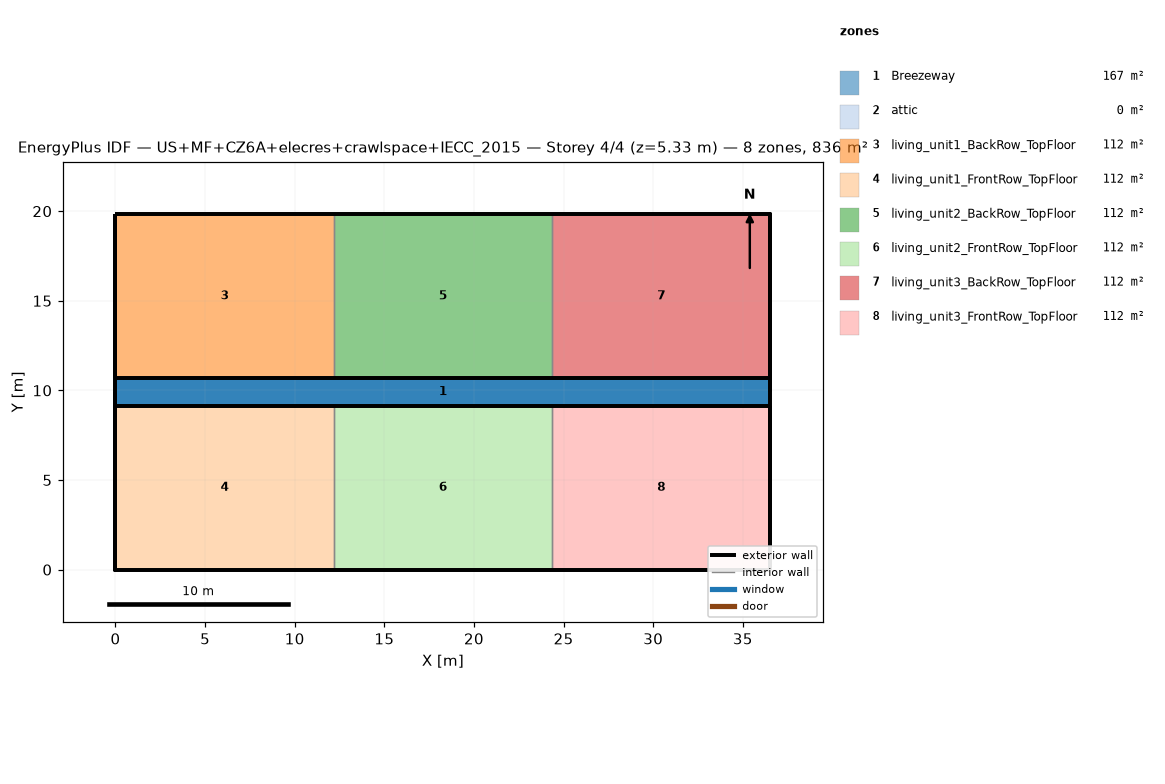
=== STOREY PLAN SPEC (per zone: floor XY polygon, exterior-wall plan segments, windows/doors) ===
zone 1: Breezeway  (167.0 m²)
  floor: (36.54, 9.16) (0.00, 9.16) (0.00, 10.68) (36.54, 10.68)
  floor: (36.54, 9.16) (0.00, 9.16) (0.00, 10.68) (36.54, 10.68)
  floor: (36.54, 9.16) (0.00, 9.16) (0.00, 10.68) (36.54, 10.68)
zone 2: attic  (0.0 m²)
  exterior wall: (36.54, 0.00) – (36.54, 19.84) – (36.54, 9.92)  [29.8 m]
  exterior wall: (0.00, 19.84) – (0.00, 0.00) – (0.00, 9.92)  [29.8 m]
zone 3: living_unit1_BackRow_TopFloor  (111.5 m²)
  floor: (12.18, 10.68) (0.00, 10.68) (0.00, 19.84) (12.18, 19.84)
  exterior wall: (12.18, 19.84) – (0.00, 19.84)  [12.2 m]
  exterior wall: (0.00, 19.84) – (0.00, 10.68)  [9.2 m]
  exterior wall: (0.00, 10.68) – (12.18, 10.68)  [12.2 m]
  interior walls: 1
zone 4: living_unit1_FrontRow_TopFloor  (111.5 m²)
  floor: (12.18, 0.00) (0.00, 0.00) (0.00, 9.16) (12.18, 9.16)
  exterior wall: (0.00, 0.00) – (12.18, 0.00)  [12.2 m]
  exterior wall: (0.00, 9.16) – (0.00, 0.00)  [9.2 m]
  exterior wall: (12.18, 9.16) – (0.00, 9.16)  [12.2 m]
  interior walls: 1
zone 5: living_unit2_BackRow_TopFloor  (111.5 m²)
  floor: (24.36, 10.68) (12.18, 10.68) (12.18, 19.84) (24.36, 19.84)
  exterior wall: (12.18, 10.68) – (24.36, 10.68)  [12.2 m]
  exterior wall: (24.36, 19.84) – (12.18, 19.84)  [12.2 m]
  interior walls: 2
zone 6: living_unit2_FrontRow_TopFloor  (111.5 m²)
  floor: (24.36, 0.00) (12.18, 0.00) (12.18, 9.16) (24.36, 9.16)
  exterior wall: (12.18, 0.00) – (24.36, 0.00)  [12.2 m]
  exterior wall: (24.36, 9.16) – (12.18, 9.16)  [12.2 m]
  interior walls: 2
zone 7: living_unit3_BackRow_TopFloor  (111.5 m²)
  floor: (36.54, 10.68) (24.36, 10.68) (24.36, 19.84) (36.54, 19.84)
  exterior wall: (36.54, 10.68) – (36.54, 19.84)  [9.2 m]
  exterior wall: (36.54, 19.84) – (24.36, 19.84)  [12.2 m]
  exterior wall: (24.36, 10.68) – (36.54, 10.68)  [12.2 m]
  interior walls: 1
zone 8: living_unit3_FrontRow_TopFloor  (111.5 m²)
  floor: (36.54, 0.00) (24.36, 0.00) (24.36, 9.16) (36.54, 9.16)
  exterior wall: (24.36, 0.00) – (36.54, 0.00)  [12.2 m]
  exterior wall: (36.54, 0.00) – (36.54, 9.16)  [9.2 m]
  exterior wall: (36.54, 9.16) – (24.36, 9.16)  [12.2 m]
  interior walls: 1

=== DERIVED (storey summary) ===
Building: US+MF+CZ6A+elecres+crawlspace+IECC_2015
Storey: 4 of 4  (floor level z = 5.33 m)
Storey gross floor area: 836.2 m²
Zones on this storey: 8
  - Breezeway: floor 167.0 m²
  - attic: floor 0.0 m²; exterior wall 59.5 m (81.9 m²); WWR 0.0%
  - living_unit1_BackRow_TopFloor: floor 111.5 m²; exterior wall 33.5 m (86.9 m²); WWR 0.0%
  - living_unit1_FrontRow_TopFloor: floor 111.5 m²; exterior wall 33.5 m (86.9 m²); WWR 0.0%
  - living_unit2_BackRow_TopFloor: floor 111.5 m²; exterior wall 24.4 m (63.1 m²); WWR 0.0%
  - living_unit2_FrontRow_TopFloor: floor 111.5 m²; exterior wall 24.4 m (63.1 m²); WWR 0.0%
  - living_unit3_BackRow_TopFloor: floor 111.5 m²; exterior wall 33.5 m (86.9 m²); WWR 0.0%
  - living_unit3_FrontRow_TopFloor: floor 111.5 m²; exterior wall 33.5 m (86.9 m²); WWR 0.0%
Zone adjacency (shared interzone walls):
  - living_unit1_BackRow_TopFloor ↔ living_unit2_BackRow_TopFloor
  - living_unit1_FrontRow_TopFloor ↔ living_unit2_FrontRow_TopFloor
  - living_unit2_BackRow_TopFloor ↔ living_unit3_BackRow_TopFloor
  - living_unit2_FrontRow_TopFloor ↔ living_unit3_FrontRow_TopFloor